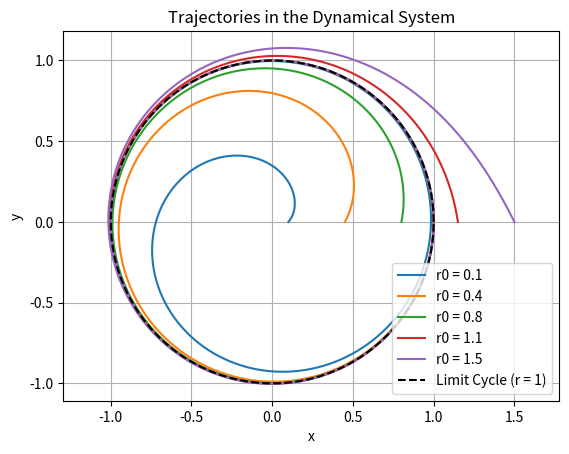

Write the Python code that produced this figure.
import numpy as np
import scipy.integrate as sp
import matplotlib.pyplot as plt

# Parameters
c = 1.0  # positive constant
N = 1000  # number of points for plotting

# Time array
t = np.linspace(0, 10, N)

# Function to compute the derivatives
def derivatives(state, t, c):
    r, theta = state
    drdt = c * r * (1 - r)
    dthetadt = 1
    return [drdt, dthetadt]

# Initial conditions and solving the ODEs for different starting radii
radii = np.linspace(0.1, 1.5, 5)
for r0 in radii:
    sol = sp.odeint(derivatives, [r0, 0], t, args=(c,))

    # Convert to Cartesian coordinates for plotting
    x = sol[:, 0] * np.cos(sol[:, 1])
    y = sol[:, 0] * np.sin(sol[:, 1])

    plt.plot(x, y, label=f'r0 = {r0:.1f}')

# Adding the limit cycle (r = 1 circle)
theta = np.linspace(0, 2*np.pi, 100)
x_limit_cycle = np.cos(theta)
y_limit_cycle = np.sin(theta)
plt.plot(x_limit_cycle, y_limit_cycle, 'k--', label='Limit Cycle (r = 1)')

# Plot settings
plt.xlabel('x')
plt.ylabel('y')
plt.title('Trajectories in the Dynamical System')
plt.legend(loc = 'lower right')
plt.axis('equal')
plt.grid(True)
plt.show()
